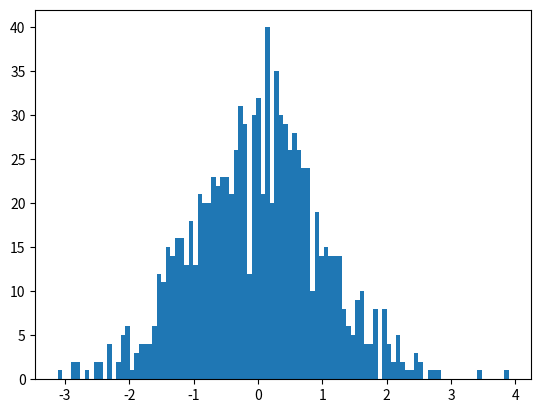

Python code for this plot:
import numpy as np
import matplotlib.pyplot as plt

# 100 Arrays having 100 random numbers
# X = np.random.randn(100, 100)
X = np.random.randn(1000)
print(X)

plt.hist(X, 100)
plt.show()

